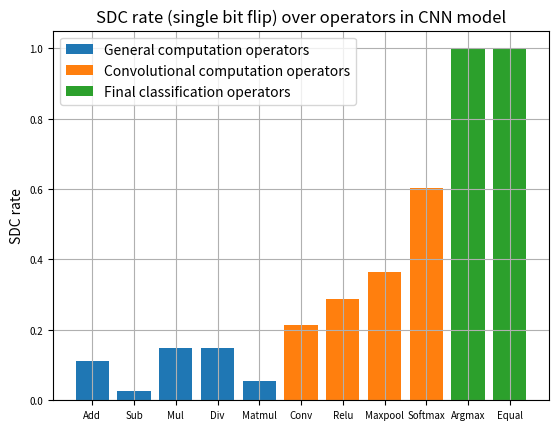

Recreate this plot in Python.
import matplotlib.pyplot as plt
import numpy as np

# x = [ "ARGMAX", "CONV2D", "EQUAL", "FLOOR", "MATMUL", "MAXPOOL", "MEAN", "MUL", "REALDIV", "RELU", "SOFTMAX", "SUB"]
# y = [ 1, 0.2125, 1, 0.1649, 0.0551, 0.3642, 0.0325, 0.1496, 0.1484, 0.2881, 0.6024, 0.0253]


x2 = ["Conv", "Relu", "Maxpool", "Softmax"]
y2 = [0.2125, 0.2881, 0.3642, 0.6024]

x1=["Add", "Sub", "Mul", "Div", "Matmul"]
y1 = [0.1113, 0.0253, 0.1496, 0.1484, 0.0551]

x3=["Argmax", "Equal"]
y3=[1, 1]

fig, ax = plt.subplots()
ax.bar(x1, y1,label="General computation operators")
ax.bar(x2, y2,label="Convolutional computation operators")
ax.bar(x3, y3,label="Final classification operators")
ax.set_ylabel('SDC rate')
ax.set_title('SDC rate (single bit flip) over operators in CNN model')


# plt.rcParams.update({'font.size':14})
ax.tick_params(axis='both', which='major', labelsize=7)
ax.tick_params(axis='both', which='minor', labelsize=7)
ax.plot()
ax.grid()
ax.legend()
plt.show()